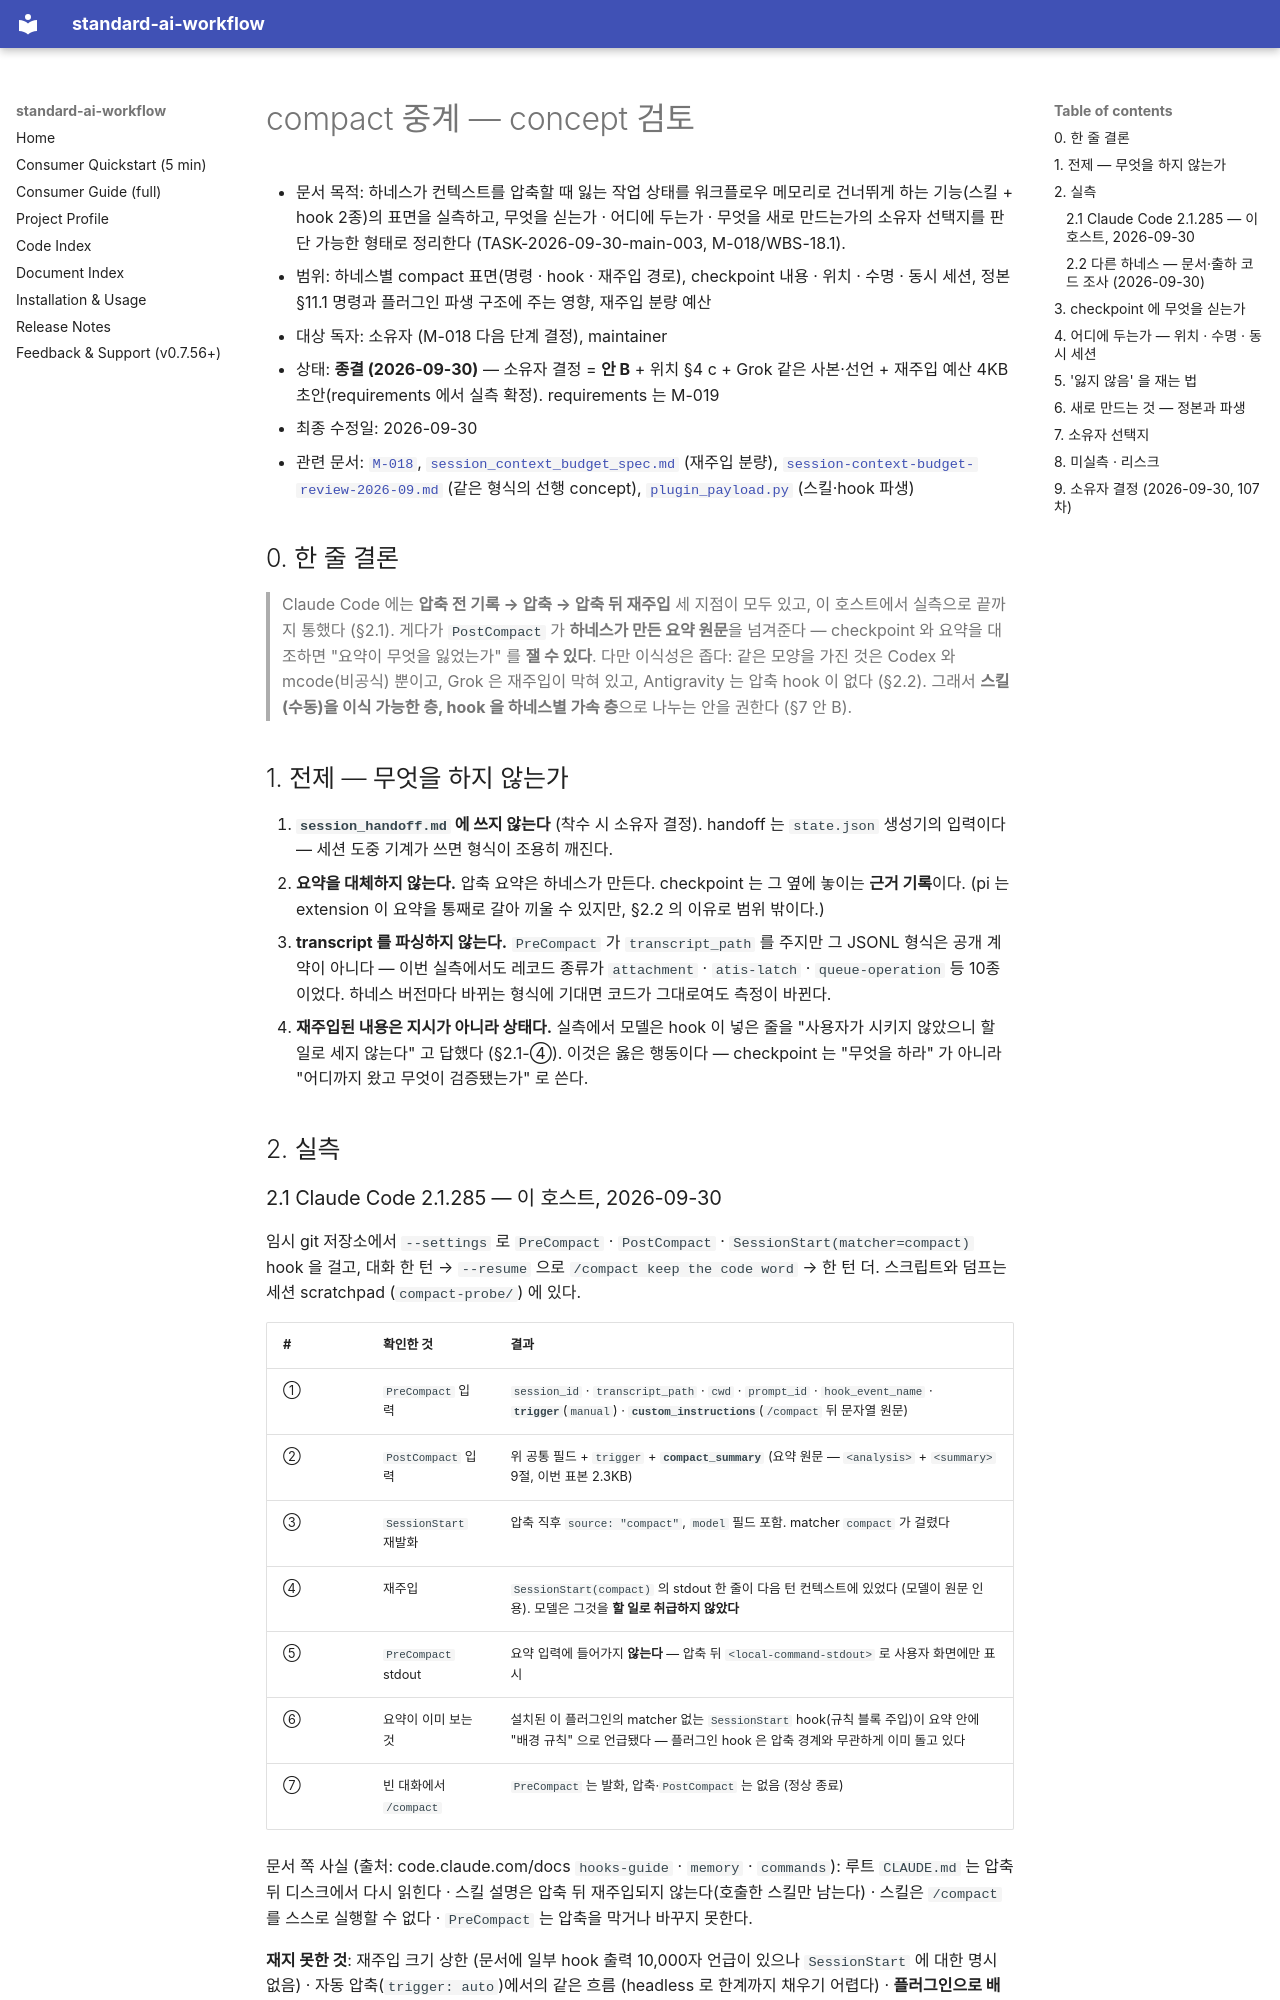

repository: ykylee/standard_ai_workflow · page: planning/compact-relay-review-2026-09/index.html · generator: mkdocs

# compact 중계 — concept 검토

- 문서 목적: 하네스가 컨텍스트를 압축할 때 잃는 작업 상태를 워크플로우 메모리로 건너뛰게 하는 기능(스킬 + hook 2종)의 표면을 실측하고, 무엇을 싣는가 · 어디에 두는가 · 무엇을 새로 만드는가의 소유자 선택지를 판단 가능한 형태로 정리한다 (TASK-2026-09-30-main-003, M-018/WBS-18.1).
- 범위: 하네스별 compact 표면(명령 · hook · 재주입 경로), checkpoint 내용 · 위치 · 수명 · 동시 세션, 정본 §11.1 명령과 플러그인 파생 구조에 주는 영향, 재주입 분량 예산
- 대상 독자: 소유자 (M-018 다음 단계 결정), maintainer
- 상태: **종결 (2026-09-30)** — 소유자 결정 = **안 B** + 위치 §4 c + Grok 같은 사본·선언 + 재주입 예산 4KB 초안(requirements 에서 실측 확정). requirements 는 M-019
- 최종 수정일: 2026-09-30
- 관련 문서: [`M-018`](../../ai-workflow/memory/active/roadmap/M-018-compact-relay.md), [`session_context_budget_spec.md`](../../workflow-source/core/session_context_budget_spec.md) (재주입 분량), [`session-context-budget-review-2026-09.md`](./session-context-budget-review-2026-09.md) (같은 형식의 선행 concept), [`plugin_payload.py`](../../workflow-source/workflow_kit/plugin_payload.py) (스킬·hook 파생)

## 0. 한 줄 결론

> Claude Code 에는 **압축 전 기록 → 압축 → 압축 뒤 재주입** 세 지점이 모두 있고, 이 호스트에서
> 실측으로 끝까지 통했다 (§2.1). 게다가 `PostCompact` 가 **하네스가 만든 요약 원문**을 넘겨준다 —
> checkpoint 와 요약을 대조하면 "요약이 무엇을 잃었는가" 를 **잴 수 있다**. 다만 이식성은 좁다:
> 같은 모양을 가진 것은 Codex 와 mcode(비공식) 뿐이고, Grok 은 재주입이 막혀 있고, Antigravity 는
> 압축 hook 이 없다 (§2.2). 그래서 **스킬(수동)을 이식 가능한 층, hook 을 하네스별 가속 층**으로
> 나누는 안을 권한다 (§7 안 B).

## 1. 전제 — 무엇을 하지 않는가

1. **`session_handoff.md` 에 쓰지 않는다** (착수 시 소유자 결정). handoff 는 `state.json` 생성기의
   입력이다 — 세션 도중 기계가 쓰면 형식이 조용히 깨진다.
2. **요약을 대체하지 않는다.** 압축 요약은 하네스가 만든다. checkpoint 는 그 옆에 놓이는 **근거
   기록**이다. (pi 는 extension 이 요약을 통째로 갈아 끼울 수 있지만, §2.2 의 이유로 범위 밖이다.)
3. **transcript 를 파싱하지 않는다.** `PreCompact` 가 `transcript_path` 를 주지만 그 JSONL 형식은
   공개 계약이 아니다 — 이번 실측에서도 레코드 종류가 `attachment` · `atis-latch` · `queue-operation` 등
   10종이었다. 하네스 버전마다 바뀌는 형식에 기대면 코드가 그대로여도 측정이 바뀐다.
4. **재주입된 내용은 지시가 아니라 상태다.** 실측에서 모델은 hook 이 넣은 줄을 "사용자가 시키지 않았으니
   할 일로 세지 않는다" 고 답했다 (§2.1-④). 이것은 옳은 행동이다 — checkpoint 는 "무엇을 하라" 가
   아니라 "어디까지 왔고 무엇이 검증됐는가" 로 쓴다.

## 2. 실측
